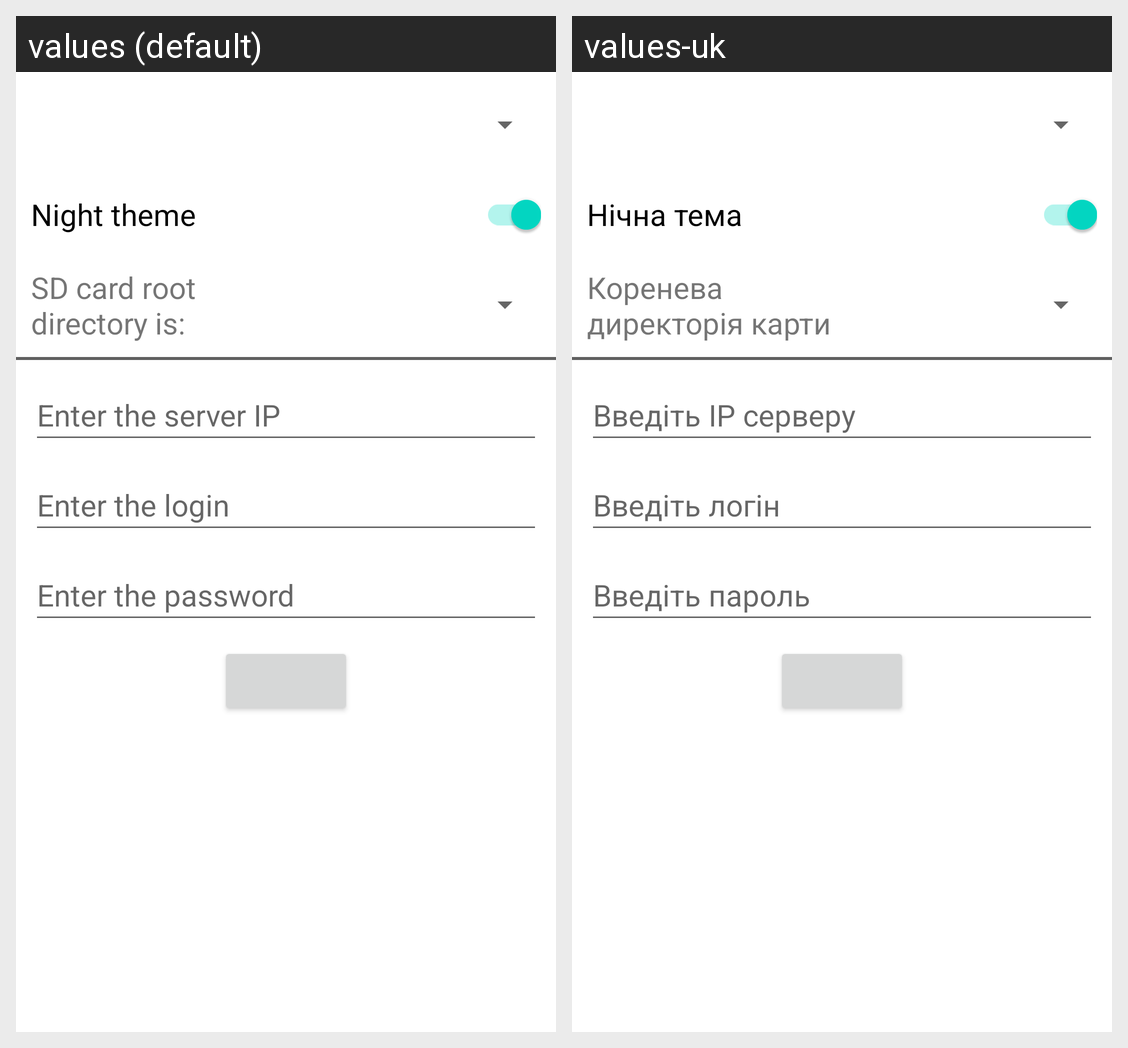

The same Android screen rendered under two of its app's locales, left to right. List the strings drawn on it with the default value and each locale's translation.
Android screen res/layout/fragment_login.xml rendered under 2 locales, left to right: values (default), values-uk. Device: Nexus 5 (rendered at 1080×1920; each locale shown at half size, 540×960, under a caption strip naming it); theme Theme.FTPAndClient.
Strings drawn on this screen, with the default value and each locale's value (text and hints the layout hard-codes, and strings that could not be matched under every locale, appear in the picture but are not listed):

night_theme
  values: Night theme
  values-uk: Нічна тема

code_root_directory
  values: SD card root directory is:
  values-uk: Коренева директорія карти пам'яті:

server_ip
  values: Enter the server IP
  values-uk: Введіть IP серверу

login
  values: Enter the login
  values-uk: Введіть логін

password
  values: Enter the password
  values-uk: Введіть пароль
